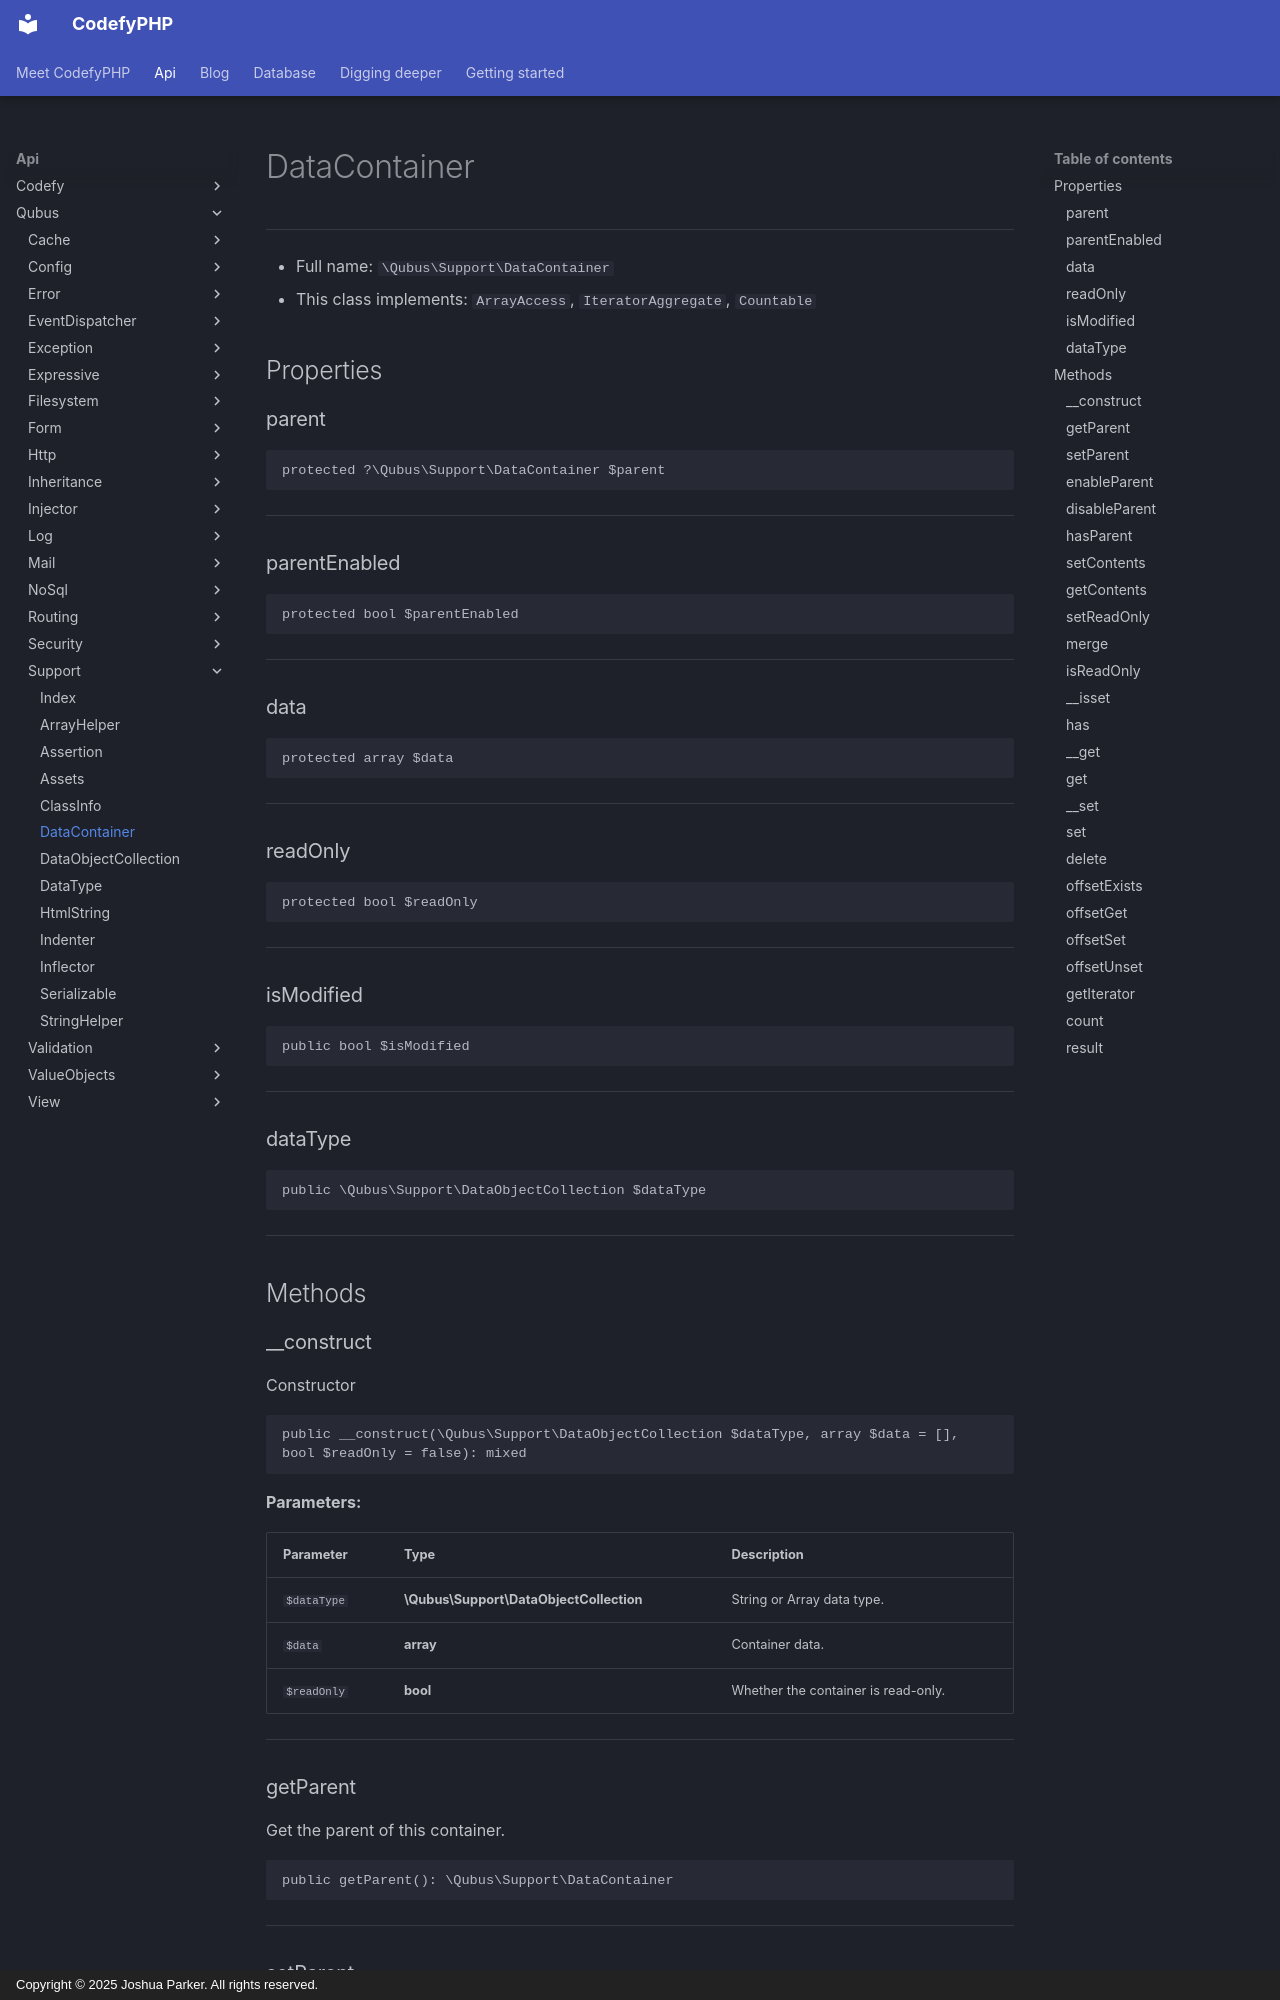

repository: codefyphp/docs · page: api/Qubus/Support/DataContainer/index.html · generator: mkdocs · copyright: Copyright © 2025 Joshua Parker. All rights reserved.

# DataContainer

***

* Full name: `\Qubus\Support\DataContainer`
* This class implements:
  `ArrayAccess`,
  `IteratorAggregate`,
  `Countable`

## Properties

### parent

```php
protected ?\Qubus\Support\DataContainer $parent
```

***

### parentEnabled

```php
protected bool $parentEnabled
```

***

### data

```php
protected array $data
```

***

### readOnly

```php
protected bool $readOnly
```

***

### isModified

```php
public bool $isModified
```

***

### dataType

```php
public \Qubus\Support\DataObjectCollection $dataType
```

***

## Methods

### __construct

Constructor

```php
public __construct(\Qubus\Support\DataObjectCollection $dataType, array $data = [], bool $readOnly = false): mixed
```

**Parameters:**

| Parameter   | Type                                    | Description                         |
|-------------|-----------------------------------------|-------------------------------------|
| `$dataType` | **\Qubus\Support\DataObjectCollection** | String or Array data type.          |
| `$data`     | **array**                               | Container data.                     |
| `$readOnly` | **bool**                                | Whether the container is read-only. |

***

### getParent

Get the parent of this container.

```php
public getParent(): \Qubus\Support\DataContainer
```

***
